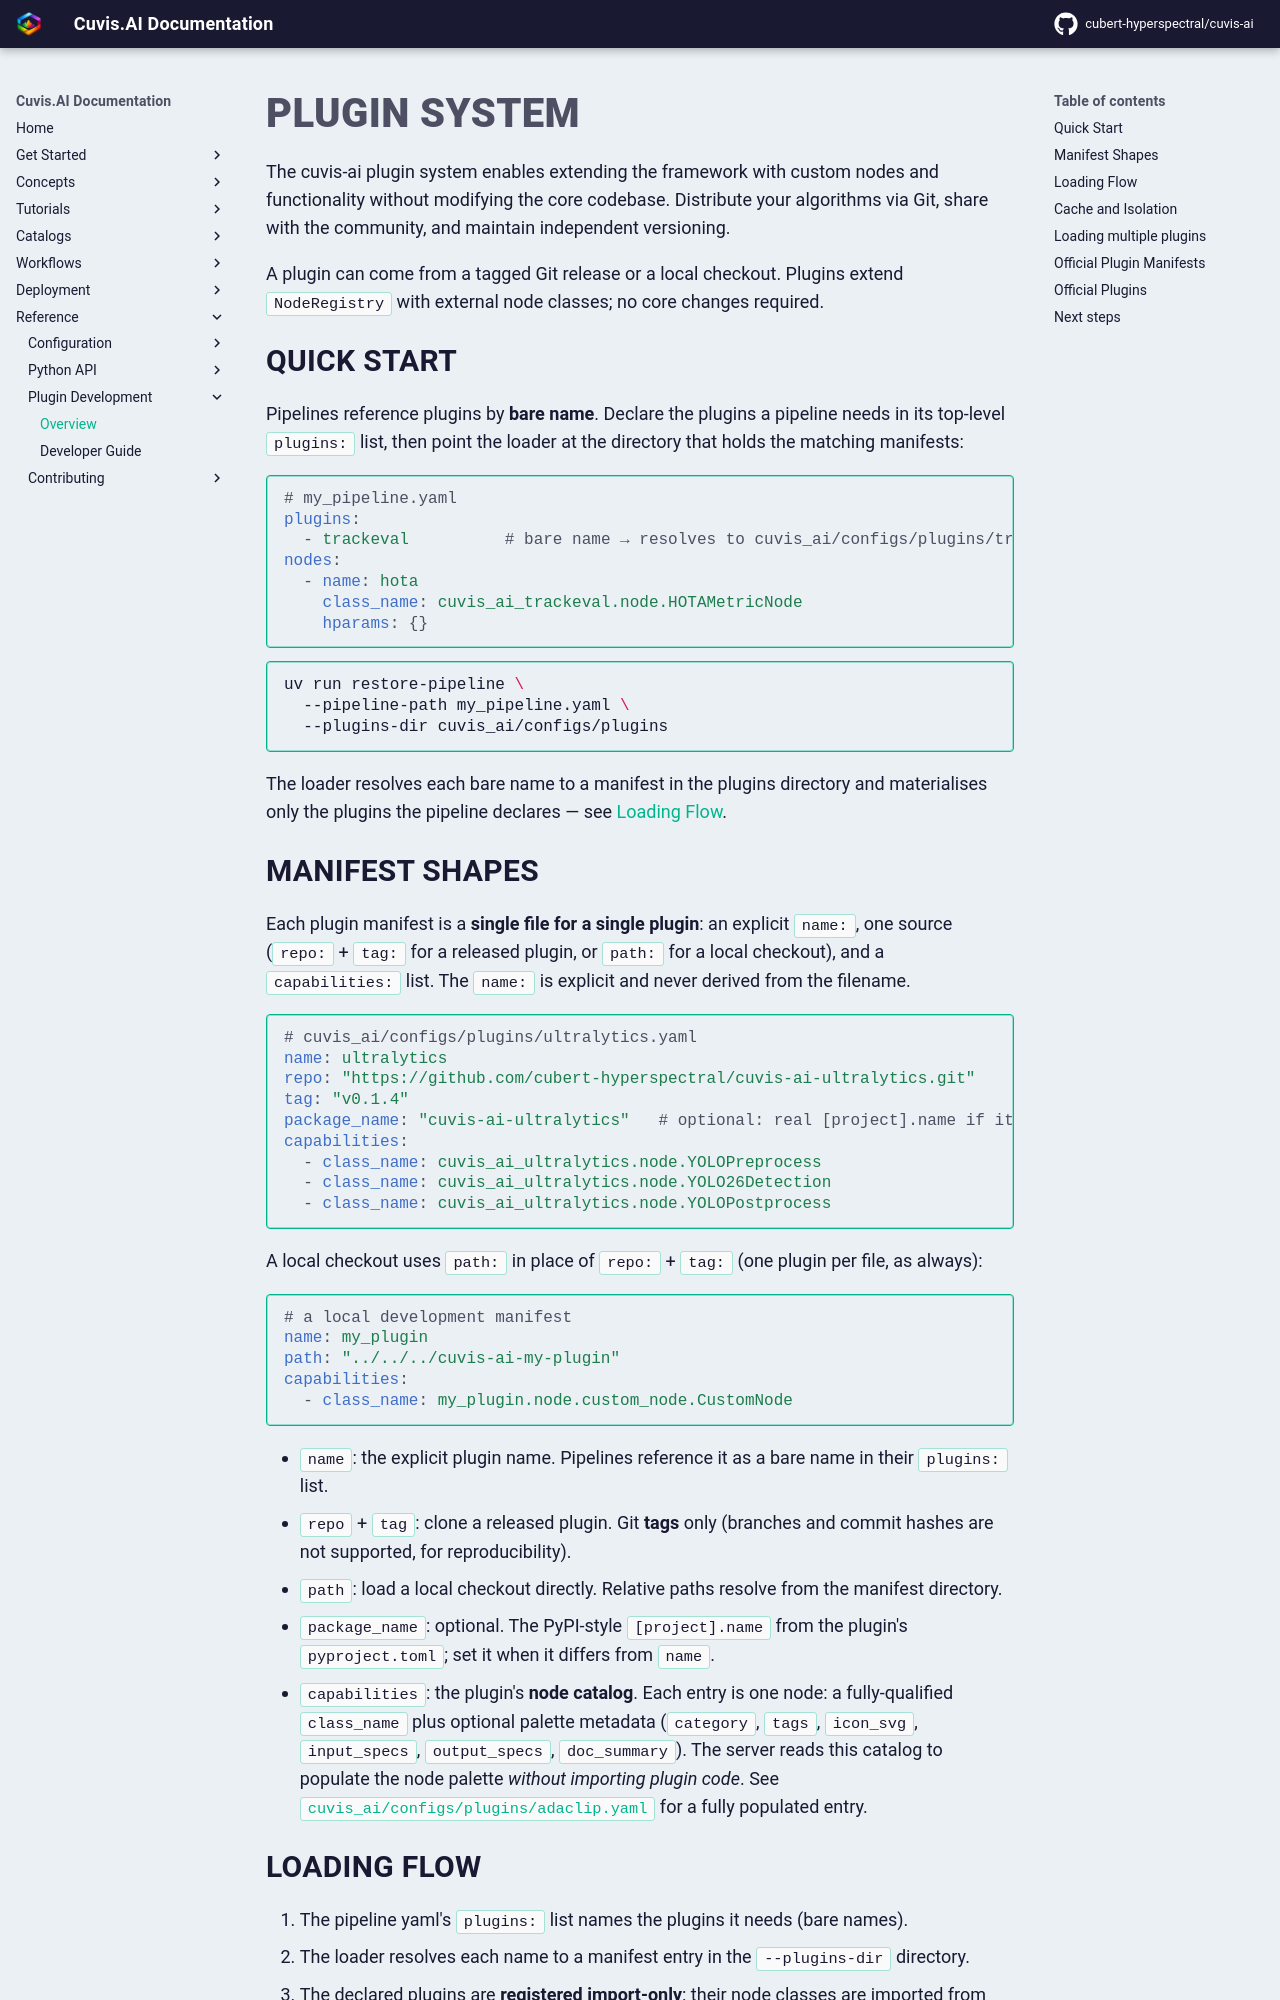

repository: cubert-hyperspectral/cuvis-ai · page: 0.21.0/reference/plugin-development/overview/index.html · generator: mkdocs

# Plugin System

The cuvis-ai plugin system enables extending the framework with custom
nodes and functionality without modifying the core codebase. Distribute
your algorithms via Git, share with the community, and maintain
independent versioning.

A plugin can come from a tagged Git release or a local checkout.
Plugins extend `NodeRegistry` with external node classes; no core
changes required.

## Quick Start

Pipelines reference plugins by **bare name**. Declare the plugins a pipeline needs in its
top-level `plugins:` list, then point the loader at the directory that holds the matching
manifests:

```yaml
# my_pipeline.yaml
plugins:
  - trackeval          # bare name → resolves to cuvis_ai/configs/plugins/trackeval.yaml
nodes:
  - name: hota
    class_name: cuvis_ai_trackeval.node.HOTAMetricNode
    hparams: {}
```

```bash
uv run restore-pipeline \
  --pipeline-path my_pipeline.yaml \
  --plugins-dir cuvis_ai/configs/plugins
```

The loader resolves each bare name to a manifest in the plugins directory and materialises
only the plugins the pipeline declares — see [Loading Flow](#loading-flow).

## Manifest Shapes

Each plugin manifest is a **single file for a single plugin**: an explicit `name:`, one source
(`repo:` + `tag:` for a released plugin, or `path:` for a local checkout), and a `capabilities:`
list. The `name:` is explicit and never derived from the filename.

```yaml
# cuvis_ai/configs/plugins/ultralytics.yaml
name: ultralytics
repo: "https://github.com/cubert-hyperspectral/cuvis-ai-ultralytics.git"
tag: "v0.1.4"
package_name: "cuvis-ai-ultralytics"   # optional: real [project].name if it differs from `name`
capabilities:
  - class_name: cuvis_ai_ultralytics.node.YOLOPreprocess
  - class_name: cuvis_ai_ultralytics.node.YOLO26Detection
  - class_name: cuvis_ai_ultralytics.node.YOLOPostprocess
```

A local checkout uses `path:` in place of `repo:` + `tag:` (one plugin per file, as always):

```yaml
# a local development manifest
name: my_plugin
path: "../../../cuvis-ai-my-plugin"
capabilities:
  - class_name: my_plugin.node.custom_node.CustomNode
```

- `name`: the explicit plugin name. Pipelines reference it as a bare name in their `plugins:` list.
- `repo` + `tag`: clone a released plugin. Git **tags** only (branches and commit hashes are not supported, for reproducibility).
- `path`: load a local checkout directly. Relative paths resolve from the manifest directory.
- `package_name`: optional. The PyPI-style `[project].name` from the plugin's `pyproject.toml`; set it when it differs from `name`.
- `capabilities`: the plugin's **node catalog**. Each entry is one node: a fully-qualified `class_name` plus optional palette metadata (`category`, `tags`, `icon_svg`, `input_specs`, `output_specs`, `doc_summary`). The server reads this catalog to populate the node palette *without importing plugin code*. See [`cuvis_ai/configs/plugins/adaclip.yaml`](https://github.com/cubert-hyperspectral/cuvis-ai/blob/main/cuvis_ai/configs/plugins/adaclip.yaml) for a fully populated entry.
